Run: headless pygame with SDL's dummy video driver; simulated clock (each Clock.tick advances the game by its frame time, no real sleeping); random seed 0; keys injected as events and as key.get_pressed() state; no mouse input.
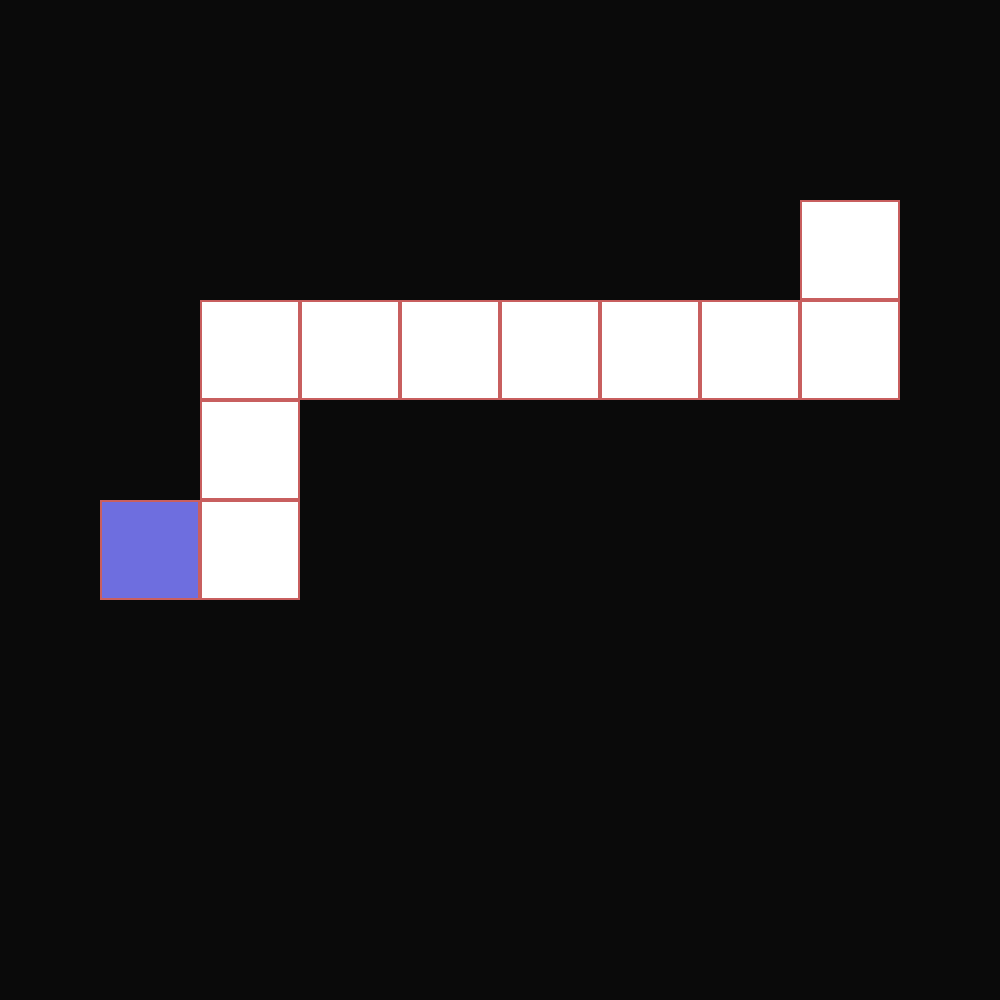
Frame 1 of 4 · flips 1–60 · no input
Frame 2 of 4 · flips 61–180 · tapped SPACE, RETURN · held RIGHT (→), D · screen unchanged from frame 1, image omitted
Frame 3 of 4 · flips 181–300 · held DOWN (↓), S · screen unchanged from frame 2, image omitted
Frame 4 of 4 · flips 301–420 · held LEFT (←), A, UP (↑), W · screen unchanged from frame 3, image omitted

The pygame program that drew these frames:

import pygame
import random

pygame.init()

# creates screen
xSize = 1000
ySize = 1000
screen = pygame.display.set_mode((xSize, ySize))

# setup
pygame.display.set_caption("Test game")

# screen background color
background = pygame.Surface(screen.get_size())
background = background.convert()
background.fill((0, 0, 0))

# colors
WHITE = (255, 255, 255)
BORDER_COLOR = (200, 95, 95)
BLUE = (110, 110, 223)
BLACK = (10, 10, 10)

TESTCOL = (135, 73, 73)

# room types
SOLID = "solid"
ROOM = "room"
STARTING = "starting"
TEST = "test"


xScreenScaling = xSize / 10
yScreenScaling = ySize / 10

#random.seed(7)


class Floor:
    def __init__(self, size):
        self.size = size
        self.floor_array = self.InitFloorArray()
        self.nonSolidRooms = []

    def InitFloorArray(self):
        # Initializes the floor's rooms
        floor = []
        for r in range(self.size):
            row = []
            for c in range(self.size):
                coords = [c, r]
                row.append(Room(coords))
            floor.append(row)
        return floor

    def InitNonSolidRoomsArray(self):
        # Initializes an array of playable rooms for easy lookup
        for row in self.floor_array:
            for room in row:
                if room.roomType != SOLID:
                    self.nonSolidRooms.append(room)


class Room:
    def __init__(self, position):
        self.position = position
        self.x = position[0]
        self.y = position[1]
        self.roomType = SOLID


def GenerateRooms(floor):
    starter = GenerateStartingRoom(floor)
    lastGenerated = starter

    # Range is directly proportional to the amount of rooms it will generate (EXCLUDING STARTING ROOM)
    for roomNum in range(10):
        floor.InitNonSolidRoomsArray()
        possibleNextRooms = PossibleRooms(lastGenerated, floor)
        # In the case that there are no valid rooms to generate
        while len(possibleNextRooms) == 0:
            print("No more possible moves, retrying from list")
            nextAttempt = random.choice(floor.nonSolidRooms)
            possibleNextRooms = PossibleRooms(nextAttempt, floor)
        else:
            nextRoom = random.choice(possibleNextRooms)
            for row in floor.floor_array:
                for room in row:
                    if room.position == nextRoom:
                        room.roomType = ROOM
                        lastGenerated = room


def PossibleRooms(room, floor):
    movesList = []
    floor_size = floor.size
    tempList = []

    def CheckForExistingRoom(possibleRoomCoords):
        # Checks that the tile is not already a room
        isRoom = False
        for row in floor.floor_array:
            for room in row:
                if room.position == possibleRoomCoords:
                    if room.roomType != SOLID:
                        isRoom = True
        return isRoom

    # checks the tile is in bounds
    if room.x - 1 != 0 and room.x - 1 != floor_size - 1:
        tempList.append([room.x - 1, room.y])
    if room.y - 1 != 0 and room.y - 1 != floor_size - 1:
        tempList.append([room.x, room.y - 1])
    if room.x + 1 != 0 and room.x + 1 != floor_size - 1:
        tempList.append([room.x + 1, room.y])
    if room.y + 1 != 0 and room.y + 1 != floor_size - 1:
        tempList.append([room.x, room.y + 1])

    for possibleMove in tempList:
        if CheckForExistingRoom(possibleMove):
            pass
        else:
            movesList.append(possibleMove)

    return movesList


def GenerateStartingRoom(floor):  # Generates the first room
    floor_array = floor.floor_array
    possible_starters = []
    for row in floor_array:
        for room in row:
            # Finds all squares one square from the edge.
            if room.x == 1 or room.x == floor.size - 2 or room.y == 1 or room.y == floor.size - 2:
                if room.x == 0 or room.y == floor.size - 1 or room.y == 0 or room.x == floor.size - 1:
                    pass
                # Removes corners.
                elif room.x != room.y and not ((room.x == 1 and room.y == floor.size - 2) or (room.y == 1 and room.x == floor.size - 2)):
                    possible_starters.append(room)

    starter = random.choice(possible_starters)
    starter.roomType = STARTING
    return starter


def DrawSquare(room):
    x = room.x * xScreenScaling
    y = room.y * yScreenScaling
    if room.roomType == SOLID:
        pygame.draw.rect(screen, BLACK, (x, y, xScreenScaling, yScreenScaling))

    elif room.roomType == ROOM:
        pygame.draw.rect(screen, WHITE, (x, y, xScreenScaling, yScreenScaling))
        pygame.draw.rect(screen, BORDER_COLOR, (x, y, xScreenScaling, yScreenScaling), 2)

    elif room.roomType == STARTING:
        pygame.draw.rect(screen, BLUE, (x, y, xScreenScaling, yScreenScaling))
        pygame.draw.rect(screen, BORDER_COLOR, (x, y, xScreenScaling, yScreenScaling), 2)

    elif room.roomType == TEST:
        pygame.draw.rect(screen, TESTCOL, (x, y, xScreenScaling, yScreenScaling))


def DrawRooms(floor):
    floor_array = floor.floor_array
    for row in floor_array:
        for room in row:
            DrawSquare(room)


testFloor = Floor(10)
GenerateRooms(testFloor)
DrawRooms(testFloor)


running = True
while running:

    for event in pygame.event.get():
        if event.type == pygame.QUIT:
            running = False

    # updates the screen
    pygame.display.update()
